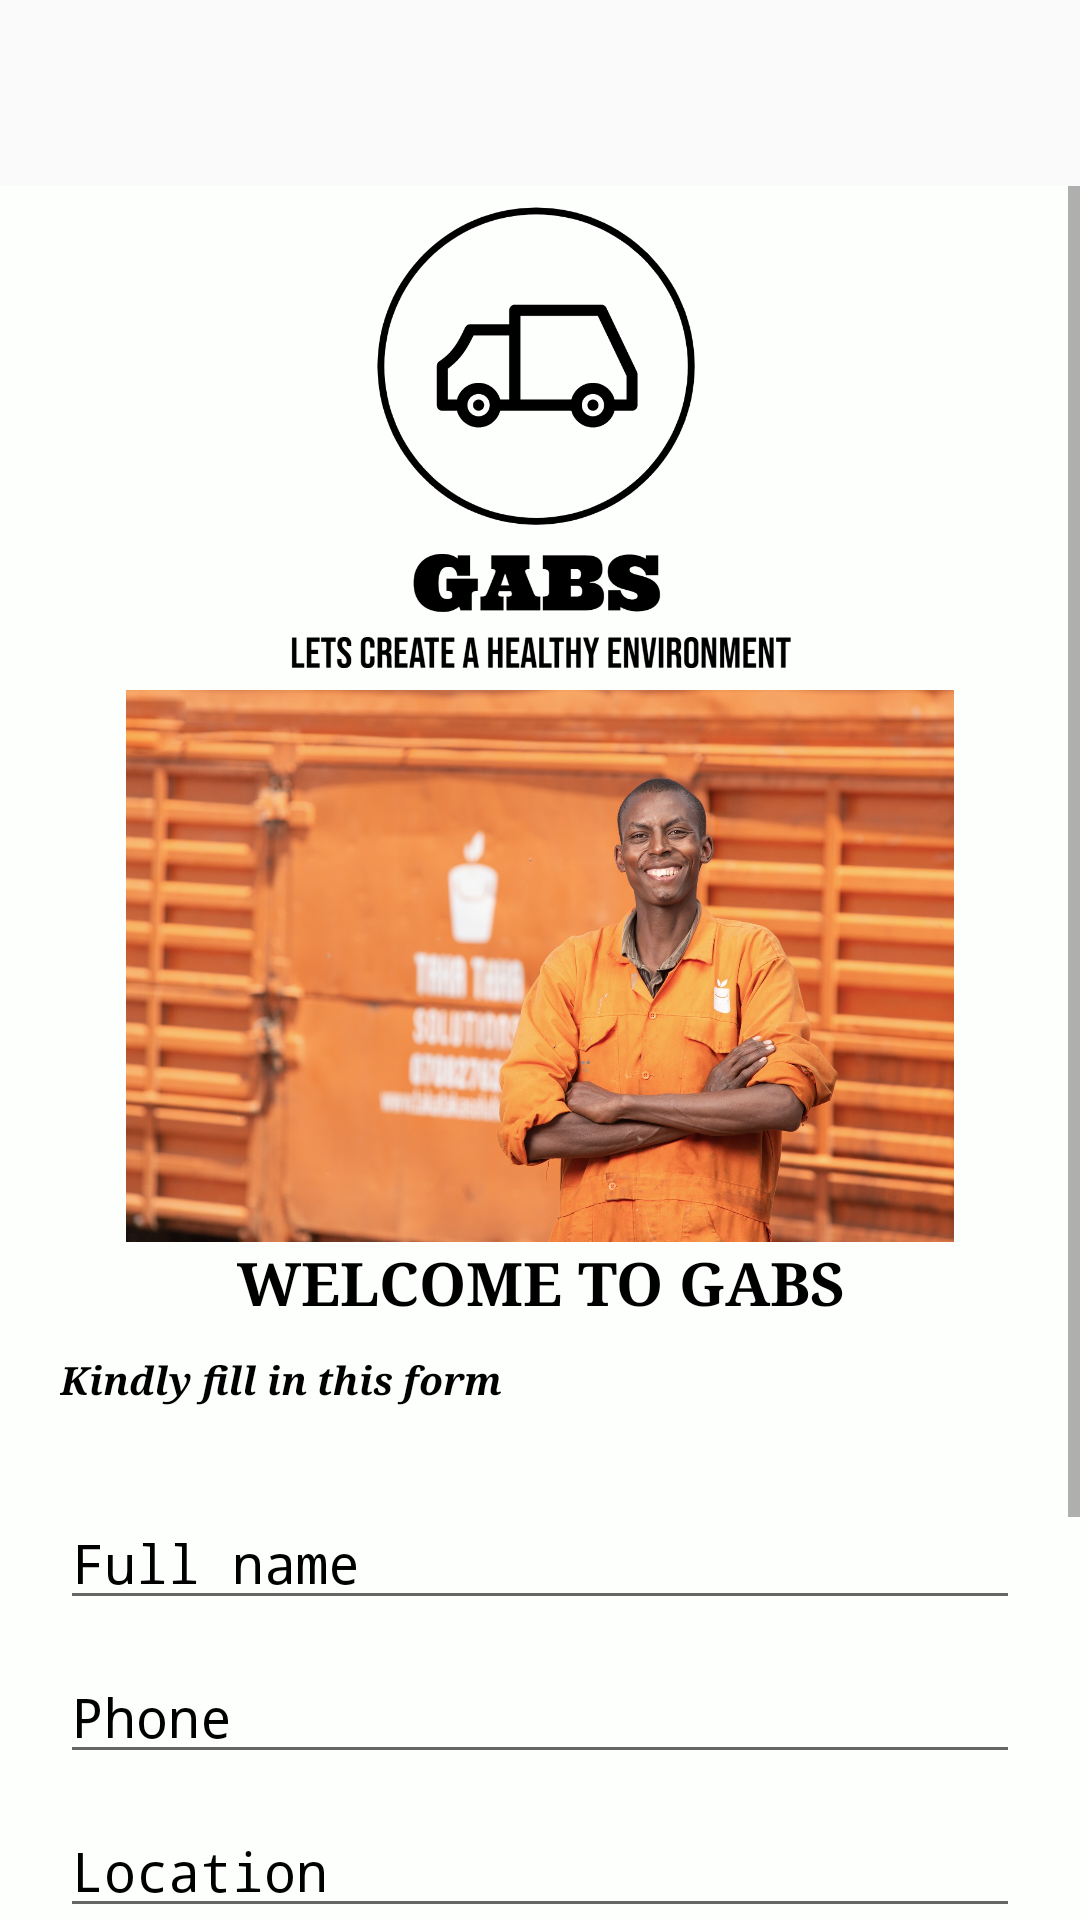

This screen was rendered from an Android layout file. Write that file and the resources it references.
<!-- AndroidManifest.xml: application theme AppTheme -->
<!-- res/layout/fragment_home.xml -->
<?xml version="1.0" encoding="utf-8"?>
<androidx.constraintlayout.widget.ConstraintLayout
    xmlns:android="http://schemas.android.com/apk/res/android"
    xmlns:app="http://schemas.android.com/apk/res-auto"
    xmlns:tools="http://schemas.android.com/tools"
    android:layout_width="match_parent"
    android:layout_height="match_parent">

    <ScrollView
        android:layout_width="match_parent"
        android:layout_height="match_parent"
        android:layout_marginTop="62dp"
        app:layout_constraintBottom_toBottomOf="parent"
        app:layout_constraintEnd_toEndOf="parent"
        app:layout_constraintHorizontal_bias="0.0"
        app:layout_constraintStart_toStartOf="parent"
        android:background="#FDFFFC"
        app:layout_constraintTop_toTopOf="parent"
        app:layout_constraintVertical_bias="0.0">

        <LinearLayout
            android:layout_width="wrap_content"
            android:layout_height="match_parent"
            android:gravity="center"
            android:orientation="vertical">

            <RelativeLayout
                android:layout_width="match_parent"
                android:layout_height="168dp"
                android:layout_gravity="center"
                android:orientation="vertical">

                <ImageView
                    android:id="@+id/logo"
                    android:layout_width="match_parent"
                    android:layout_height="200dp"
                    android:gravity="center"
                    android:src="@drawable/gabslogostransparent" />

            </RelativeLayout>
            <ImageView
                android:id="@+id/imageview"
                android:layout_width="match_parent"
                android:layout_height="184dp"
                android:layout_alignParentEnd="true"
                android:layout_alignParentRight="true"
                android:layout_marginEnd="0dp"
                android:layout_marginRight="0dp"
                app:layout_constraintTop_toTopOf="@id/logo"
                android:src="@drawable/anim_slideshow" />
            <LinearLayout
                android:layout_width="match_parent"
                android:layout_height="wrap_content"
                android:orientation="vertical">

                <TextView
                    android:layout_width="match_parent"
                    android:layout_height="wrap_content"
                    android:fontFamily="serif"
                    android:gravity="center_horizontal"
                    android:text="WELCOME TO GABS"
                    android:textAlignment="center"
                    android:textColor="#000"
                    android:textSize="20dp"
                    android:textStyle="bold" />

                <TextView
                    android:layout_width="match_parent"
                    android:layout_height="wrap_content"
                    android:layout_marginTop="10dp"
                    android:layout_marginLeft="20dp"
                    android:fontFamily="serif"
                    android:gravity="start"
                    android:text="Kindly fill in this form"
                    android:textAlignment="viewStart"
                    android:textColor="#000"
                    android:textSize="13dp"
                    android:textStyle="bold|italic" />
            </LinearLayout>
            <LinearLayout
                android:layout_width="match_parent"
                android:layout_height="wrap_content"
                android:orientation="vertical"
                android:layout_marginTop="20dp">
                <EditText
                    android:id="@+id/username"
                    android:layout_width="match_parent"
                    android:layout_height="wrap_content"
                    android:layout_marginLeft="20dp"
                    android:layout_marginTop="10dp"
                    android:layout_marginRight="20dp"
                    android:fontFamily="monospace"
                    android:hint="Full name"
                    android:inputType="textPersonName"
                    android:textColor="@android:color/black"
                    android:textColorHint="@android:color/black" />
                <EditText
                    android:id="@+id/phone"
                    android:layout_width="match_parent"
                    android:layout_height="wrap_content"
                    android:layout_marginLeft="20dp"
                    android:layout_marginTop="10dp"
                    android:layout_marginRight="20dp"
                    android:fontFamily="monospace"
                    android:hint="Phone"
                    android:inputType="phone"
                    android:textColor="@android:color/black"
                    android:textColorHint="@android:color/black" />
                <EditText
                    android:id="@+id/Location"
                    android:layout_width="match_parent"
                    android:layout_height="wrap_content"
                    android:layout_marginLeft="20dp"
                    android:layout_marginTop="10dp"
                    android:layout_marginRight="20dp"
                    android:fontFamily="monospace"
                    android:hint="Location"
                    android:inputType="textPersonName"
                    android:textColor="@android:color/black"
                    android:textColorHint="@android:color/black" />
                <TextView
                    android:layout_width="match_parent"
                    android:layout_height="wrap_content"
                    android:layout_marginTop="10dp"
                    android:gravity="left"
                    android:text="Category"
                    android:layout_marginRight="20dp"
                    android:layout_marginLeft="20dp"
                    android:layout_marginBottom="20dp"
                    android:fontFamily="monospace"
                    android:textColor="#000"
                    android:textSize="15dp" />

                <LinearLayout
                    android:layout_width="match_parent"
                    android:layout_height="wrap_content"
                    android:orientation="horizontal">

                    <RadioGroup
                        android:id="@+id/radio_group"
                        android:layout_width="match_parent"
                        android:layout_height="match_parent"
                        android:orientation="vertical"
                        android:layout_marginLeft="20dp">

                        <RadioButton android:id="@+id/radio_company"
                            android:layout_width="match_parent"
                            android:layout_height="wrap_content"
                            android:text="Company"
                            android:textColor="#000"
                            android:textSize="15dp"
                            android:fontFamily="monospace"/>

                        <RadioButton android:id="@+id/radio_residence"
                            android:layout_width="match_parent"
                            android:layout_height="wrap_content"
                            android:fontFamily="monospace"
                            android:textColor="#000"
                            android:textSize="15dp"
                            android:text="Private residence" />
                    </RadioGroup>
                </LinearLayout>
                <Button
                    android:id="@+id/btn_save"
                    android:layout_width="match_parent"
                    android:layout_height="wrap_content"
                    android:layout_marginTop="10dp"
                    android:background="@color/colorPrimaryDark"
                    android:text="Save" />
            </LinearLayout>
        </LinearLayout>
    </ScrollView>
</androidx.constraintlayout.widget.ConstraintLayout>
<!-- resources referenced by this layout -->
<resources>
  <!-- drawable anim_slideshow (drawable) -->
  <?xml version="1.0" encoding="utf-8"?>
  <animation-list xmlns:android="http://schemas.android.com/apk/res/android">
  
      <item
          android:duration="2000"
          android:drawable="@drawable/takataka"/>
      <item
          android:duration="2000"
          android:drawable="@drawable/flash1"/>
      <item
          android:duration="2000"
          android:drawable="@drawable/garbagedotcom1"/>
      <item
          android:duration="2000"
          android:drawable="@drawable/bins1"/>
      <item
          android:duration="2000"
          android:drawable="@drawable/zoataka"/>
      <item
          android:duration="2000"
          android:drawable="@drawable/colnet1"/>
      <item
          android:duration="2000"
          android:drawable="@drawable/takataka2"/>
      <item
          android:duration="200"
          android:drawable="@drawable/garbagedotcom3"/>
      <item
          android:duration="200"
          android:drawable="@drawable/colnet2"/>
  
  </animation-list>
  <!-- drawable gabslogostransparent: png bitmap (drawable, 35089 bytes) -->
  <style name="AppTheme" parent="Theme.AppCompat.Light.DarkActionBar">
          
          <item name="windowNoTitle">true</item>
          <item name="windowActionBar">true</item>
          <item name="colorPrimary">@color/colorPrimary</item>
          <item name="colorPrimaryDark">@color/colorPrimaryDark</item>
          <item name="colorAccent">@color/colorAccent</item>
      </style>
  <!-- drawable takataka: jpeg bitmap (drawable, 299554 bytes) -->
  <!-- drawable flash1: jpeg bitmap (drawable, 84319 bytes) -->
  <!-- drawable garbagedotcom1: jpeg bitmap (drawable, 62608 bytes) -->
  <!-- drawable bins1: png bitmap (drawable, 30067 bytes) -->
  <!-- drawable zoataka: jpeg bitmap (drawable, 10200 bytes) -->
  <!-- drawable colnet1: png bitmap (drawable, 3271 bytes) -->
  <!-- drawable takataka2: jpeg bitmap (drawable, 8784 bytes) -->
  <!-- drawable garbagedotcom3: jpg bitmap (drawable, 58710 bytes) -->
  <!-- drawable colnet2: jpeg bitmap (drawable, 12302 bytes) -->
  <!-- not gathered from this repository: default colours our renderer supplied (Android Studio template values) -->
  <color name="colorPrimary">#FF6200EE</color>
  <color name="colorPrimaryDark">#FF3700B3</color>
  <color name="colorAccent">#FF03DAC5</color>
</resources>
